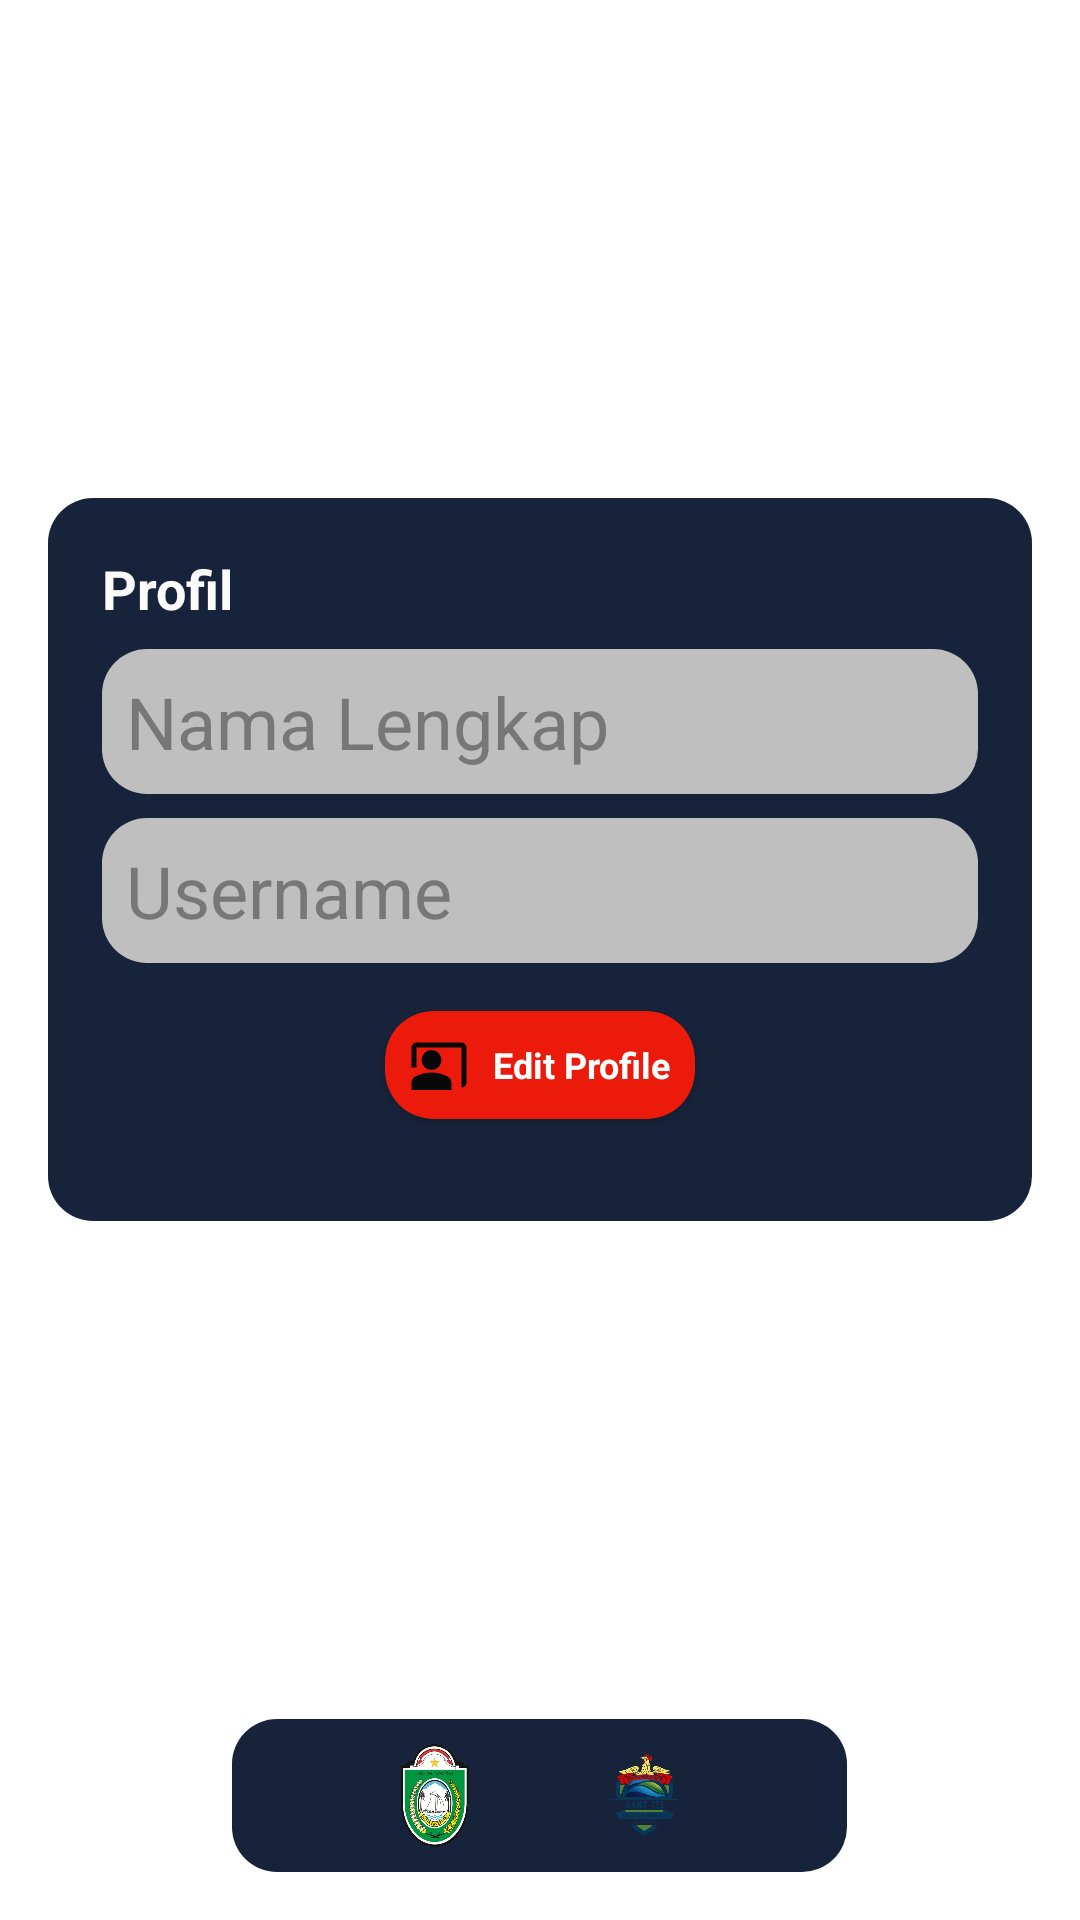

Produce the Android XML layout that renders to this screen, including the resource entries it uses.
<!-- AndroidManifest.xml: application theme Theme.UMKMBuhar -->
<!-- res/layout/fragment_profile.xml -->
<?xml version="1.0" encoding="utf-8"?>
<LinearLayout xmlns:android="http://schemas.android.com/apk/res/android"
    android:layout_width="match_parent"
    android:layout_height="match_parent"
    xmlns:app="http://schemas.android.com/apk/res-auto"
    android:background="#FFFFFF"
    android:padding="16dp"
    android:orientation="vertical"
    android:gravity="center">

    <LinearLayout
        android:layout_width="match_parent"
        android:layout_height="match_parent"
        android:orientation="vertical"
        android:gravity="center"
        android:layout_weight="1">

        
        <LinearLayout
            android:layout_width="match_parent"
            android:layout_height="wrap_content"
            android:orientation="horizontal"
            android:gravity="center_vertical"
            android:layout_marginBottom="16dp"
            android:background="@drawable/bg_blue">


            
            <LinearLayout
                android:layout_width="0dp"
                android:layout_height="wrap_content"
                android:layout_weight="1"
                android:orientation="vertical"
                android:padding="18dp">

                <TextView
                    android:id="@+id/profile_name"
                    android:layout_width="wrap_content"
                    android:layout_height="wrap_content"
                    android:text="Profil"
                    android:textSize="18sp"
                    android:textStyle="bold"
                    android:textColor="#FBFAFA"
                    android:layout_marginBottom="8dp" />

                <TextView
                    android:id="@+id/profile_fullname"
                    android:layout_width="match_parent"
                    android:layout_height="match_parent"
                    android:text="Nama Lengkap"
                    android:textSize="24sp"
                    android:textColor="#777777"
                    android:padding="8dp"
                    android:background="@drawable/bg_white"/>

                <TextView
                    android:id="@+id/profile_username"
                    android:layout_width="match_parent"
                    android:layout_height="match_parent"
                    android:text="Username"
                    android:textSize="24sp"
                    android:textColor="#777777"
                    android:padding="8dp"
                    android:layout_marginTop="8dp"
                    android:background="@drawable/bg_white"/>

                
                <androidx.cardview.widget.CardView
                    android:id="@+id/ic_profile"
                    android:layout_width="wrap_content"
                    android:layout_height="wrap_content"
                    app:cardCornerRadius="16dp"
                    app:cardBackgroundColor="#EC1A0A"
                    android:layout_marginBottom="16dp"
                    android:padding="8dp"
                    android:layout_marginTop="16dp"
                    android:layout_gravity="center">

                    <LinearLayout
                        android:layout_width="wrap_content"
                        android:layout_height="wrap_content"
                        android:orientation="horizontal"
                        android:padding="8dp">

                        <ImageView
                            android:layout_width="20dp"
                            android:layout_height="20dp"
                            android:src="@drawable/baseline_co_present_24"
                            android:layout_gravity="center_vertical" />

                        <TextView
                            android:id="@+id/editProfile"
                            android:layout_width="wrap_content"
                            android:layout_height="wrap_content"
                            android:text="Edit Profile"
                            android:textColor="#FFFFFF"
                            android:textSize="12sp"
                            android:textStyle="bold"
                            android:layout_marginStart="8dp"
                            android:layout_gravity="center_vertical" />
                    </LinearLayout>
                </androidx.cardview.widget.CardView>
            </LinearLayout>

        </LinearLayout>

    </LinearLayout>

    
    <LinearLayout
        android:layout_width="wrap_content"
        android:layout_height="wrap_content"
        android:orientation="horizontal"
        android:gravity="center"
        android:paddingHorizontal="50dp"
        android:paddingVertical="8dp"
        android:background="@drawable/bg_blue">

        <ImageView
            android:layout_width="35dp"
            android:layout_height="35dp"
            android:src="@drawable/logo_parepare"/>

        <ImageView
            android:layout_width="35dp"
            android:layout_height="35dp"
            android:src="@drawable/logo_unhas"/>

        <ImageView
            android:layout_width="35dp"
            android:layout_height="35dp"
            android:src="@drawable/logo_kkn"/>
    </LinearLayout>
</LinearLayout>
<!-- resources referenced by this layout -->
<resources>
  <!-- drawable baseline_co_present_24 (drawable) -->
  <vector xmlns:android="http://schemas.android.com/apk/res/android" android:height="24dp" android:tint="#090808" android:viewportHeight="24" android:viewportWidth="24" android:width="24dp">
        
      <path android:fillColor="@android:color/white" android:pathData="M21,3H3C1.9,3 1,3.9 1,5v8h2V5h18v16c1.1,0 2,-0.9 2,-2V5C23,3.9 22.1,3 21,3z"/>
        
      <path android:fillColor="@android:color/white" android:pathData="M9,10m-4,0a4,4 0,1 1,8 0a4,4 0,1 1,-8 0"/>
        
      <path android:fillColor="@android:color/white" android:pathData="M15.39,16.56C13.71,15.7 11.53,15 9,15c-2.53,0 -4.71,0.7 -6.39,1.56C1.61,17.07 1,18.1 1,19.22V22h16v-2.78C17,18.1 16.39,17.07 15.39,16.56z"/>
      
  </vector>
  <!-- drawable bg_blue (drawable) -->
  <?xml version="1.0" encoding="utf-8"?>
  <shape xmlns:android="http://schemas.android.com/apk/res/android">
      <corners android:radius="15dp"/>
      <solid android:color="#17233A"/>
  </shape>
  <!-- drawable bg_white (drawable) -->
  <?xml version="1.0" encoding="utf-8"?>
  <shape xmlns:android="http://schemas.android.com/apk/res/android">
      <corners android:radius="15dp"/>
      <solid android:color="#BFBFBF"/>
  </shape>
  <!-- drawable logo_kkn: png bitmap (drawable, 141456 bytes) -->
  <!-- drawable logo_parepare: png bitmap (drawable, 258463 bytes) -->
  <style name="Theme.UMKMBuhar" parent="Base.Theme.UMKMBuhar" />
  <style name="Base.Theme.UMKMBuhar" parent="Theme.Material3.DayNight.NoActionBar">
          
          
      </style>
</resources>
